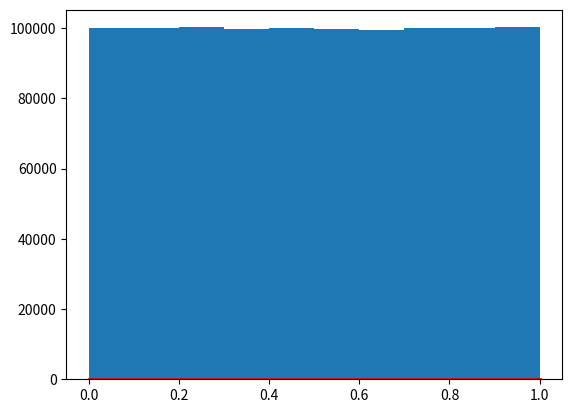

Write the Python code that produced this figure.
import matplotlib.pyplot as plt
import numpy as np
from scipy import stats
from scipy.stats import uniform
from scipy.stats.distributions import chi2
import math as m


### Set parameters
# Number of random numbers to generate
N = 1000000

# number of bins (intervals) to put random numbers into
B = 10

# range
range = 1

# width of a bin
W = range / B

# Expected value EYi
EYi = N/B

print("N=",N)
print("B=",B)
print("W=",W)

# s = np.random.uniform(0,1,N)
# s = np.random.normal(0,1,N)
rng = np.random.default_rng()
s = stats.uniform.rvs(size=N, random_state=rng)

count, bins, ignored = plt.hist(s, B, density=False)

### Build Chi-Squared statistics
CHI = 0

i = 0
while i < len(count):
   CHI = (count[i]-EYi) ** 2 + CHI
   i = i+1

CHI = CHI / EYi

print ("EYi=", EYi)
print ("CHI=", CHI)

print ("Chi-Squared 1-p=", 1-chi2.cdf(CHI, B-1))

### Build expected frequencies list
i = 0 
t_exp=[]
while i < len(count):
   t_exp.append(N/B)
   i = i +1

print( "scipy.stats.chisquare: ", stats.chisquare(count, f_exp=t_exp))

print("kstest uniform:",stats.kstest(s, stats.uniform.cdf))
plt.plot(bins, np.ones_like(bins), linewidth=2, color='r')
plt.show()




